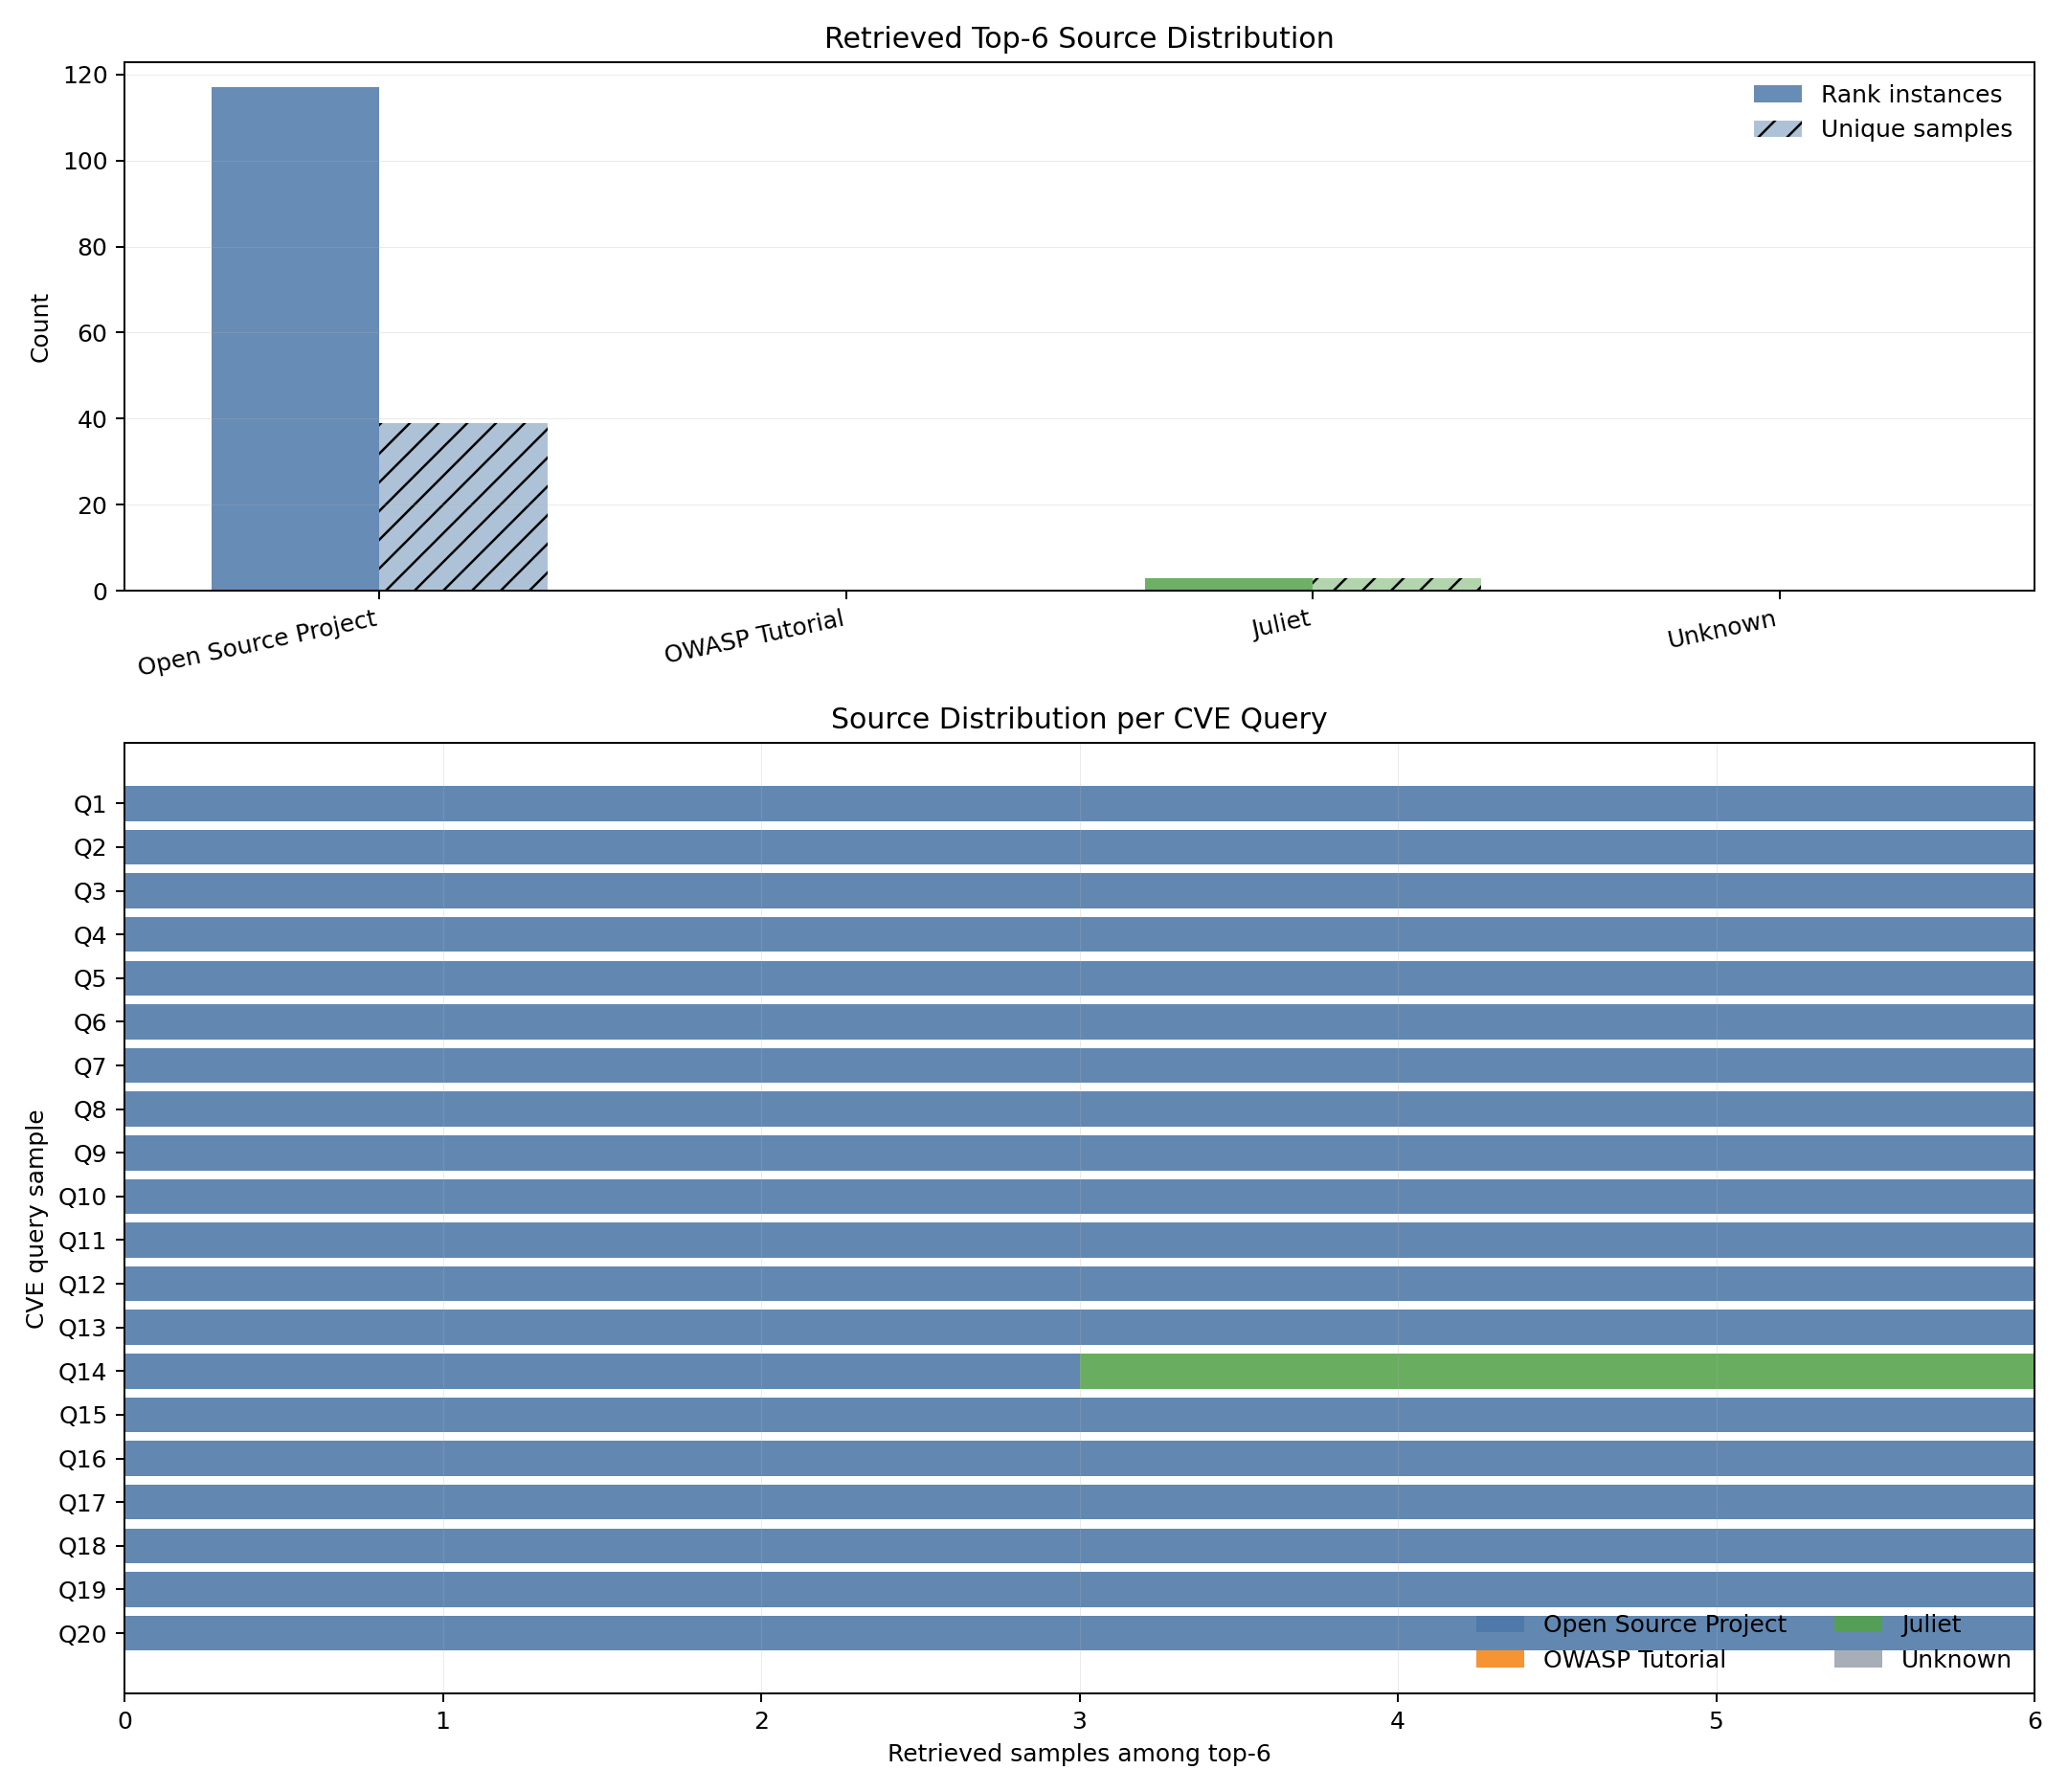

Source data for this figure (header and first rows):
source_category, retrieved_rank_instances, retrieved_rank_instance_ratio, unique_retrieved_samples, unique_retrieved_sample_ratio
Juliet, 3, 0.025, 3, 0.07143
Open Source Project, 117, 0.975, 39, 0.9286
